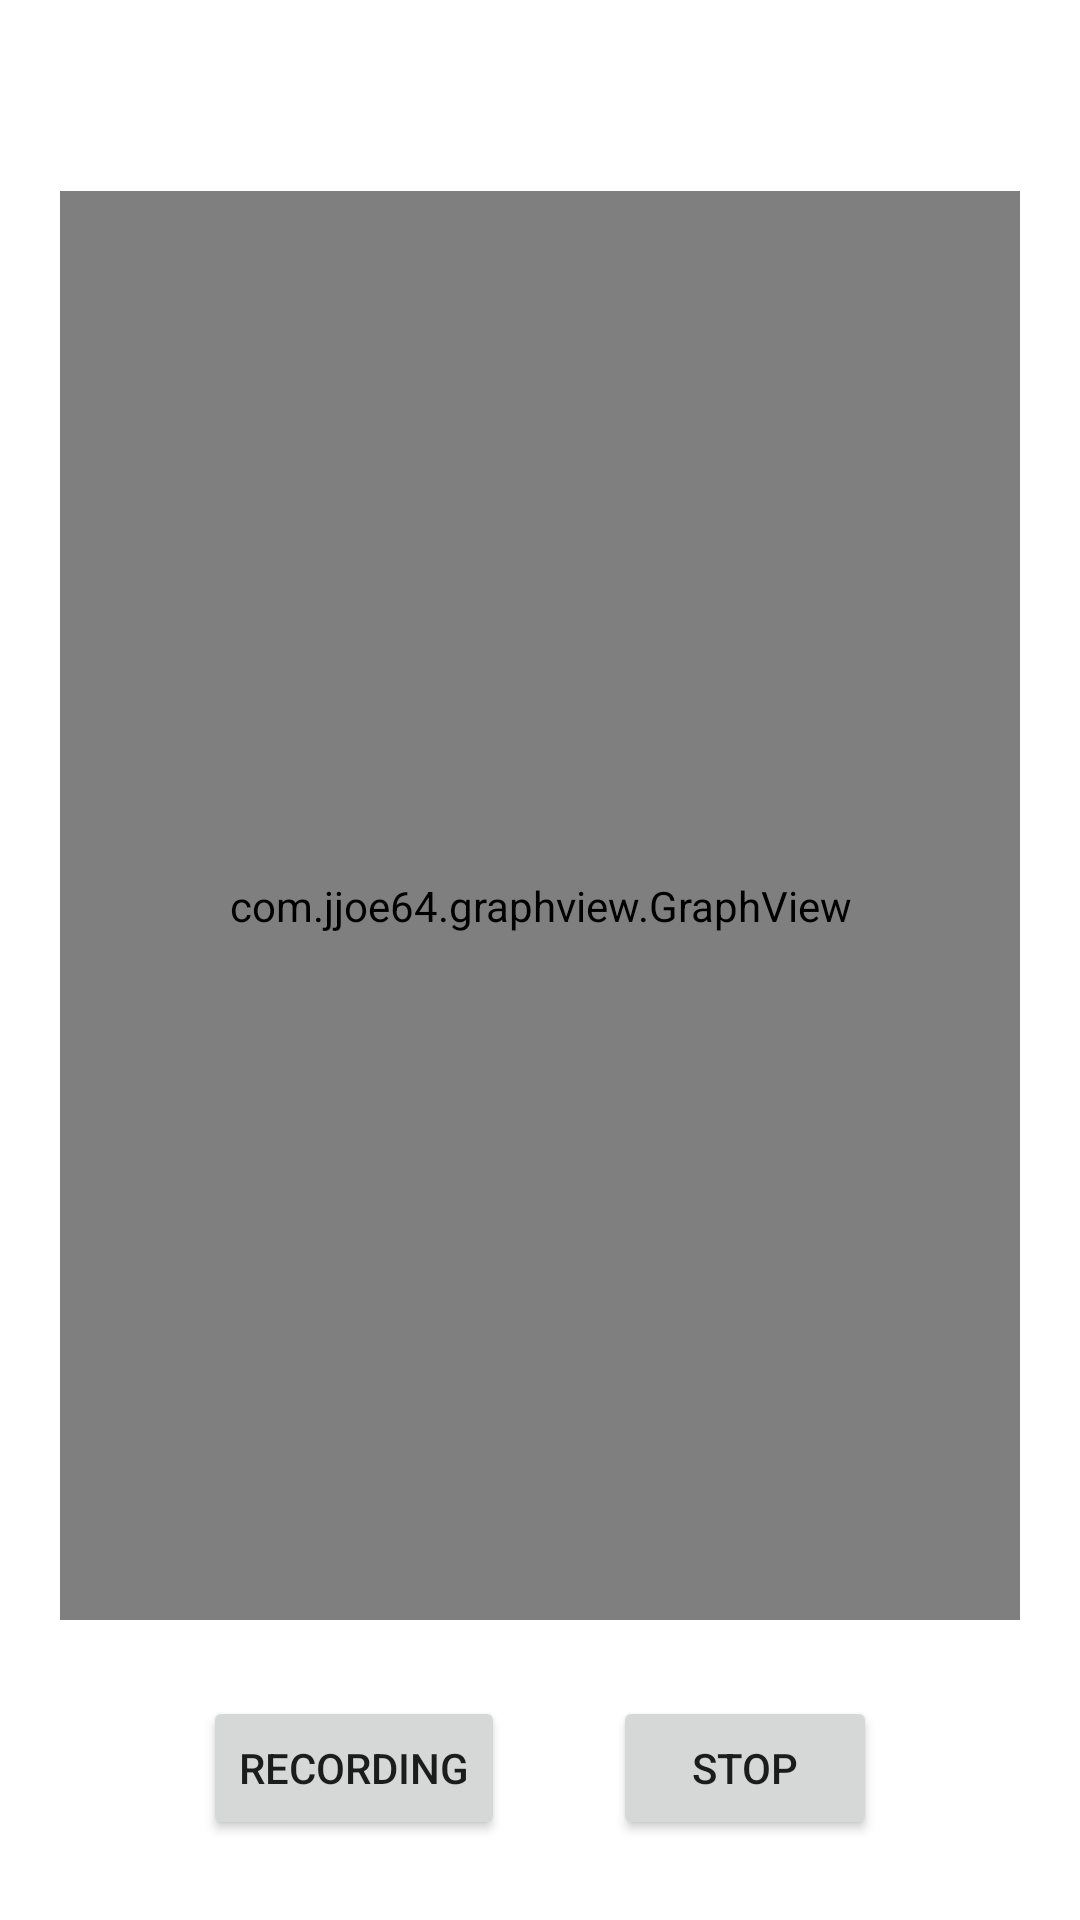

Produce the Android XML layout that renders to this screen, including the resource entries it uses.
<!-- AndroidManifest.xml: application theme Theme.Bachelor -->
<!-- res/layout/activity_recording.xml -->
<?xml version="1.0" encoding="utf-8"?>
<androidx.core.widget.NestedScrollView xmlns:android="http://schemas.android.com/apk/res/android"
    xmlns:app="http://schemas.android.com/apk/res-auto"
    xmlns:tools="http://schemas.android.com/tools"
    android:layout_width="match_parent"
    android:layout_height="match_parent"
    android:fillViewport="true">

    <androidx.constraintlayout.widget.ConstraintLayout
        android:layout_width="match_parent"
        android:layout_height="match_parent"
        tools:context=".Recording">


        <TextView
            android:id="@+id/recordingLabel"
            android:layout_width="0dp"
            android:layout_height="wrap_content"
            android:layout_marginStart="40dp"
            android:layout_marginEnd="40dp"
            android:layout_marginBottom="20dp"
            app:layout_constraintBottom_toBottomOf="parent"
            app:layout_constraintEnd_toEndOf="parent"
            app:layout_constraintHorizontal_bias="1.0"
            app:layout_constraintStart_toStartOf="parent"
            app:layout_constraintTop_toTopOf="parent"
            app:layout_constraintVertical_bias="0.041" />

        <com.jjoe64.graphview.GraphView
            android:id="@+id/sensorGraph"
            android:layout_width="0dp"
            android:layout_height="0dp"
            android:layout_marginStart="20dp"
            android:layout_marginTop="20dp"
            android:layout_marginEnd="20dp"
            android:layout_marginBottom="100dp"
            app:layout_constraintBottom_toBottomOf="parent"
            app:layout_constraintEnd_toEndOf="parent"
            app:layout_constraintHorizontal_bias="0.0"
            app:layout_constraintStart_toStartOf="parent"
            app:layout_constraintTop_toBottomOf="@+id/recordingLabel" />

        <Button
            android:id="@+id/labelingRecordingStop"
            android:layout_width="wrap_content"
            android:layout_height="wrap_content"
            android:layout_marginTop="20dp"
            android:layout_marginEnd="32dp"
            android:onClick="stopRecording"
            android:text="@string/stop"
            app:layout_constraintBottom_toBottomOf="parent"
            app:layout_constraintEnd_toEndOf="parent"
            app:layout_constraintStart_toEndOf="@+id/labelingRecordingStart"
            app:layout_constraintTop_toBottomOf="@+id/sensorGraph"
            app:layout_constraintVertical_bias="0.17"
            tools:ignore="TextContrastCheck" />

        <Button
            android:id="@+id/labelingRecordingStart"
            android:layout_width="wrap_content"
            android:layout_height="wrap_content"
            android:layout_marginStart="32dp"
            android:layout_marginTop="20dp"
            android:onClick="startRecording"
            android:text="@string/start"
            app:layout_constraintBottom_toBottomOf="parent"
            app:layout_constraintEnd_toStartOf="@+id/labelingRecordingStop"
            app:layout_constraintStart_toStartOf="parent"
            app:layout_constraintTop_toBottomOf="@+id/sensorGraph"
            app:layout_constraintVertical_bias="0.17"
            tools:ignore="TextContrastCheck" />

    </androidx.constraintlayout.widget.ConstraintLayout>
</androidx.core.widget.NestedScrollView>
<!-- resources referenced by this layout -->
<resources>
  <string name="start">Recording</string>
  <string name="stop">Stop</string>
  <style name="Theme.Bachelor" parent="Theme.MaterialComponents.DayNight.DarkActionBar">
          
          <item name="colorPrimary">@color/teal_light</item>
          <item name="colorPrimaryVariant">@color/teal_dark</item>
          <item name="colorOnPrimary">@color/white</item>
  
          
          <item name="colorSecondary">@color/light_blue</item>
          <item name="colorSecondaryVariant">@color/light_green</item>
          <item name="colorOnSecondary">@color/black</item>
  
          
          <item name="android:windowBackground">@color/white</item>
  
          
          <item name="android:statusBarColor">?attr/colorPrimaryVariant</item>
      </style>
  <color name="teal_light">#00897B</color>
  <color name="teal_dark">#00796B</color>
  <color name="white">#FFFFFFFF</color>
  <color name="light_blue">#00C8FF</color>
  <color name="light_green">#00FF41</color>
  <color name="black">#FF000000</color>
</resources>
